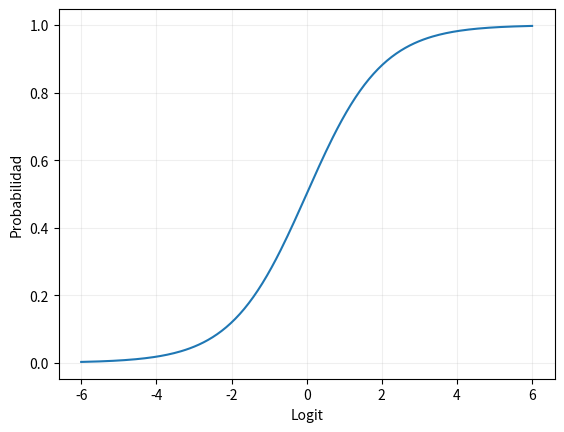
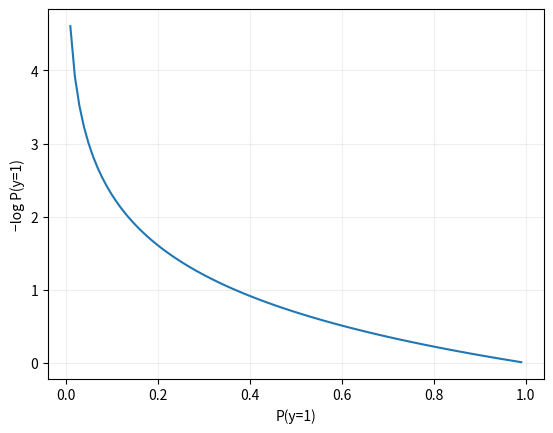

Recreate these plots in Python, in order.
import numpy as np
import matplotlib.pyplot as plt
np.set_printoptions(precision=4, suppress=True)

def sigmoid(z):
    return 1/(1+np.exp(-z))
z = np.linspace(-6,6,200)
plt.plot(z,sigmoid(z)); plt.xlabel("Logit");plt.ylabel("Probabilidad");plt.grid(alpha=.2);plt.show()

def binary_cross_entropy(y, p):
    # TODO: usar np.clip(p, 1e-12, 1-1e-12)
    # TODO: -mean(y*log(p) + (1-y)*log(1-p))
    raise NotImplementedError

y = np.array([1.,0.,1.])
p = np.array([.9,.2,.6])
# print(binary_cross_entropy(y,p))

probs = np.linspace(.01,.99,100)
loss = -np.log(probs)
plt.plot(probs,loss);plt.xlabel("P(y=1)");plt.ylabel("−log P(y=1)");plt.grid(alpha=.2);plt.show()

y = np.array([1,0,1,0])
p_a = np.array([.51,.49,.51,.49])
p_b = np.array([.95,.05,.95,.05])
# TODO: accuracy y BCE de ambos; interpretar

print("Responda en una celda Markdown.")
